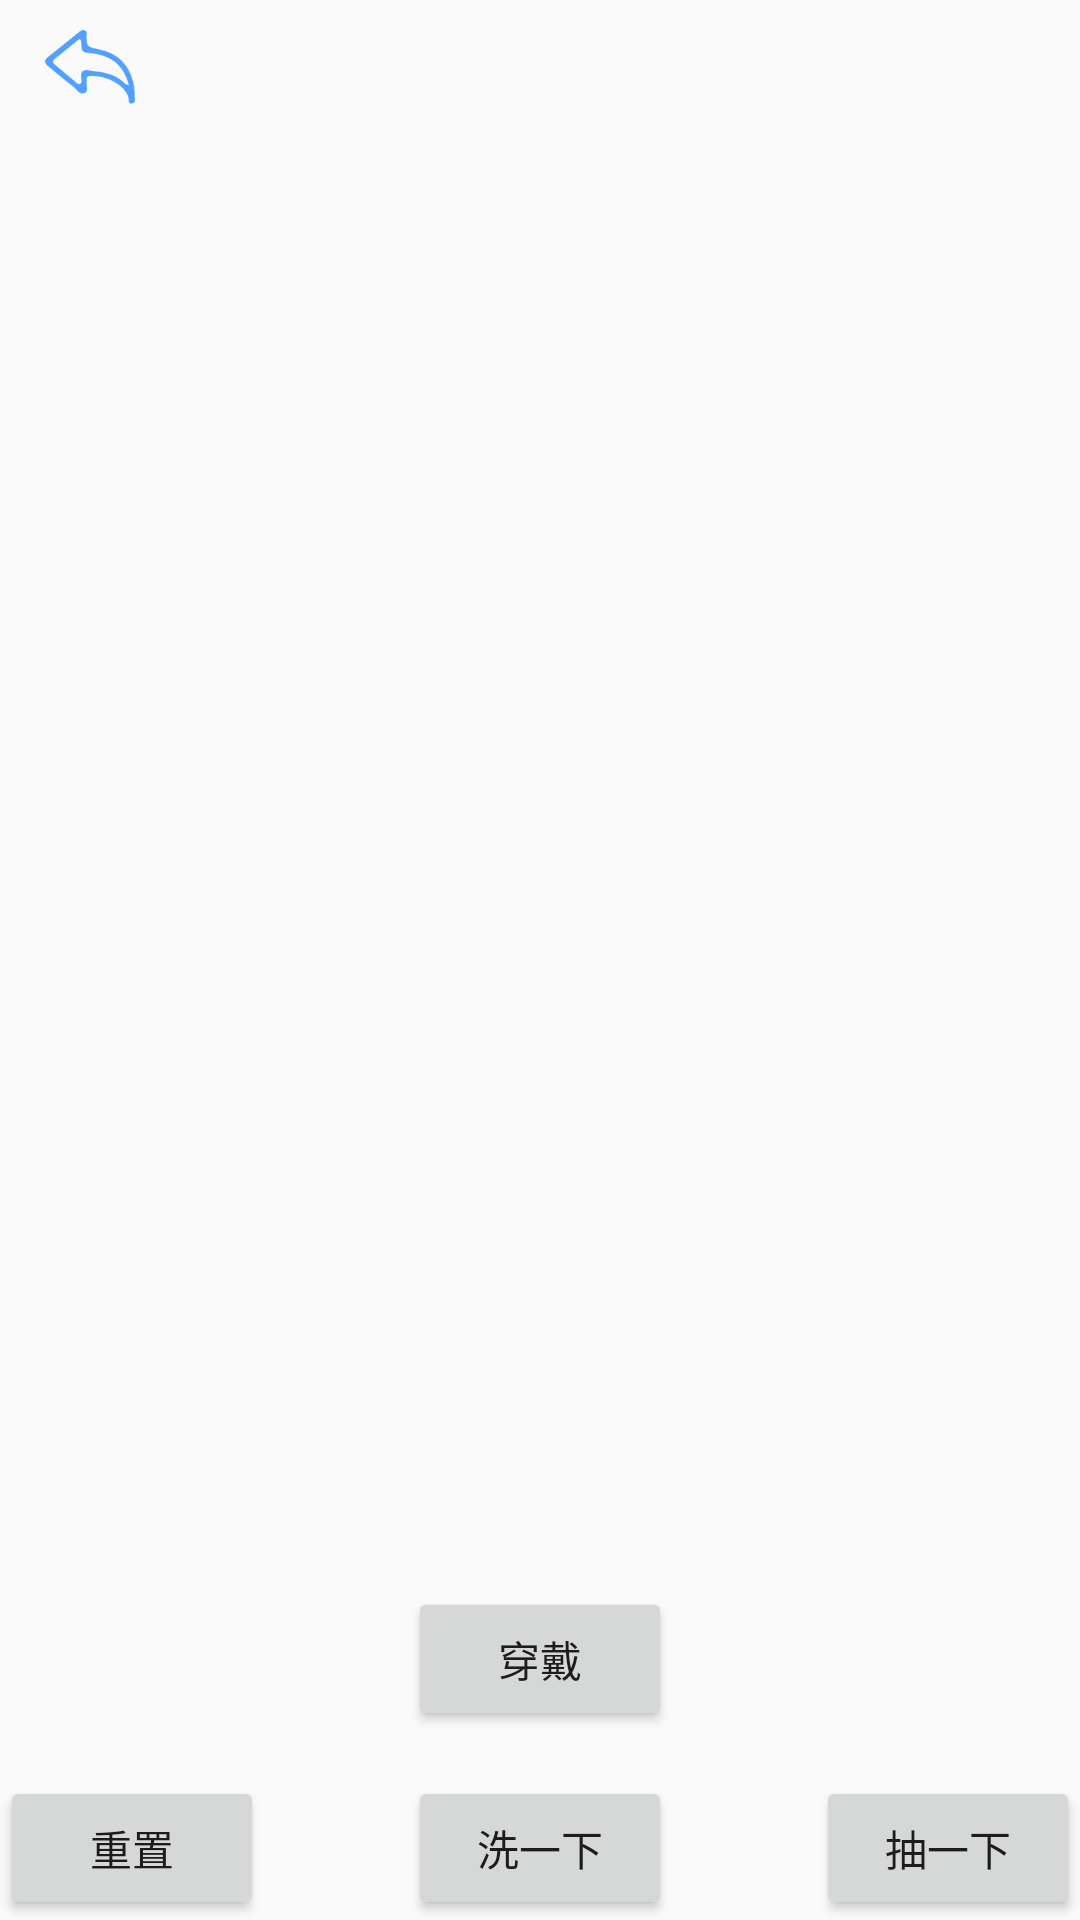

Reconstruct the res/layout file that produces this screen, plus the resources it refers to.
<!-- AndroidManifest.xml: activity theme FullScreen -->
<!-- res/layout/activity_affix.xml -->
<?xml version="1.0" encoding="utf-8"?>
<RelativeLayout xmlns:android="http://schemas.android.com/apk/res/android"
    android:layout_width="match_parent"
    android:layout_height="match_parent"
    android:background="@color/background">
<include layout="@layout/action_bar_layout"/>


    <LinearLayout
        android:layout_marginTop="35dp"
        android:paddingLeft="15dp"
        android:layout_below="@+id/action_bar"
        android:layout_marginLeft="80dp"
        android:layout_marginRight="80dp"
        android:layout_centerHorizontal="true"
        android:layout_width="wrap_content"
        android:layout_height="wrap_content"
        android:orientation="vertical">
    <TextView
        android:id="@+id/name"
        android:layout_marginLeft="15dp"
        android:layout_width="wrap_content"
        android:layout_height="wrap_content"
        android:layout_marginTop="20dp"
        android:textColor="@color/pink" />

    <TextView
        android:id="@+id/base"
        android:layout_marginLeft="15dp"
        android:layout_width="wrap_content"
        android:layout_height="wrap_content"
        android:textColor="@color/white" />

    <ListView
        android:id="@+id/listview"
        android:layout_width="wrap_content"
        android:layout_height="wrap_content"
        android:divider="@color/transparent"
        android:dividerHeight="0dp" />

    </LinearLayout>
    <Button
        android:id="@+id/use"
        android:layout_width="wrap_content"
        android:layout_height="wrap_content"
        android:layout_above="@+id/btn_layout"
        android:layout_centerHorizontal="true"
        android:layout_marginBottom="15dp"
        android:text="穿戴" />

    <RelativeLayout
        android:id="@+id/btn_layout"
        android:layout_width="match_parent"
        android:layout_height="wrap_content"
        android:layout_alignParentBottom="true">

        <Button
            android:id="@+id/reset"
            android:layout_width="wrap_content"
            android:layout_height="wrap_content"
            android:text="重置" />

        <Button
            android:id="@+id/crash"
            android:layout_width="wrap_content"
            android:layout_height="wrap_content"
            android:layout_centerHorizontal="true"
            android:text="洗一下" />

        <Button
            android:id="@+id/chou"
            android:layout_width="wrap_content"
            android:layout_height="wrap_content"
            android:layout_alignParentRight="true"
            android:text="抽一下" />
    </RelativeLayout>
</RelativeLayout>
<!-- res/layout/action_bar_layout.xml (included above) -->
<?xml version="1.0" encoding="utf-8"?>
<RelativeLayout xmlns:android="http://schemas.android.com/apk/res/android"
    android:id="@+id/action_bar"
    android:layout_width="match_parent"
    android:layout_height="45dp">

        <ImageView
            android:id="@+id/back_img"
            android:layout_width="30dp"
            android:layout_marginTop="15dp"
            android:layout_marginLeft="15dp"
            android:layout_height="30dp"
            android:layout_centerVertical="true"
            android:scaleType="fitCenter"
            android:src="@drawable/back_press" />

</RelativeLayout>
<!-- resources referenced by this layout -->
<resources>
  <color name="pink">#F382F3</color>
  <color name="transparent">#00000000</color>
  <!-- drawable back_press (drawable) -->
  <?xml version="1.0" encoding="utf-8"?>
  <selector xmlns:android="http://schemas.android.com/apk/res/android">
  <item android:state_pressed="true" android:drawable="@drawable/back_pressed"/>
  <item android:drawable="@drawable/back"/>
  </selector>
  <style name="FullScreen" parent="Theme.AppCompat.Light.NoActionBar">
          <item name="android:windowNoTitle">true</item>
          <item name="android:windowFullscreen">true</item>
      </style>
  <!-- drawable back_pressed: png bitmap (drawable-xxhdpi, 9508 bytes) -->
  <!-- drawable back: png bitmap (drawable-xxhdpi, 8666 bytes) -->
  <!-- not gathered from this repository: default colours our renderer supplied (Android Studio template values) -->
  <color name="white">#FFFFFFFF</color>
</resources>
